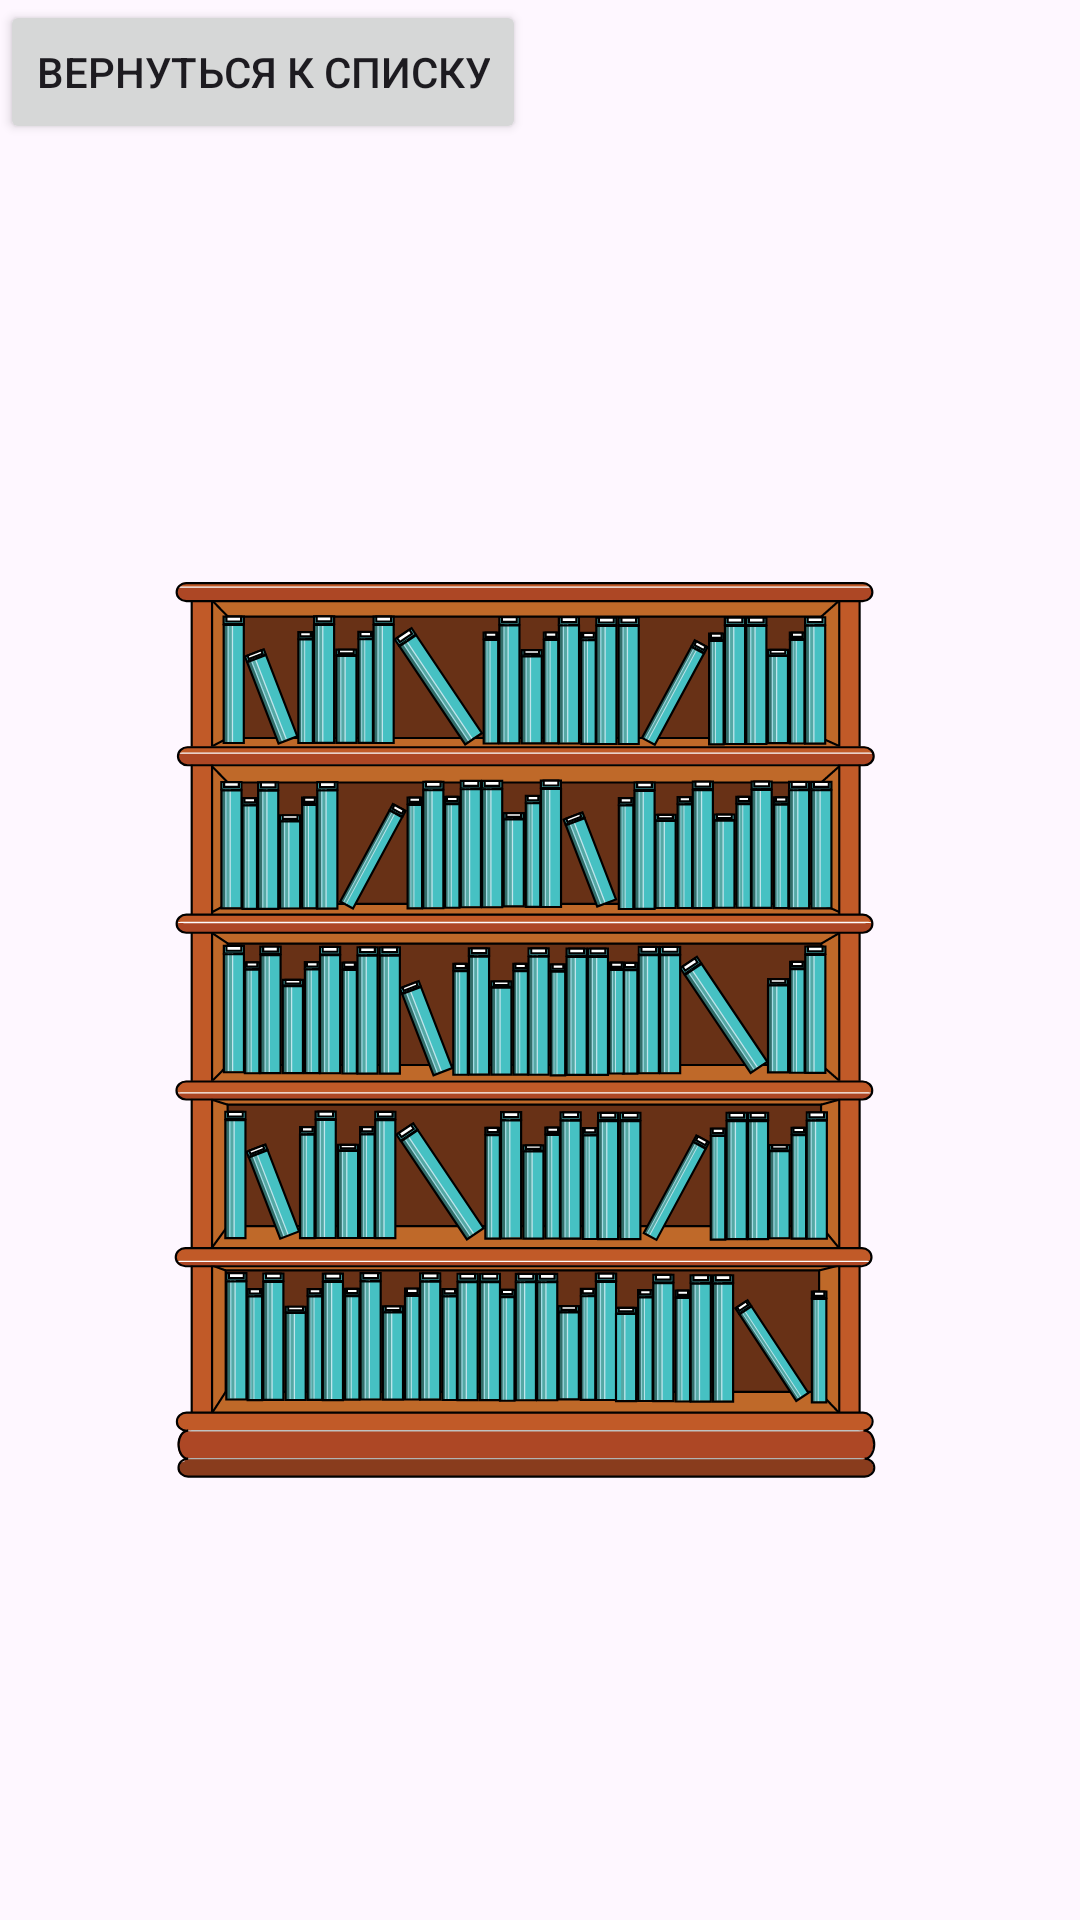

Write the Android layout XML for this screen, with the resource values it uses.
<!-- AndroidManifest.xml: application theme Theme.App7_new -->
<!-- res/layout/fragment_photo1.xml -->
<?xml version="1.0" encoding="utf-8"?>
<FrameLayout xmlns:android="http://schemas.android.com/apk/res/android"
    xmlns:app="http://schemas.android.com/apk/res-auto"
    xmlns:tools="http://schemas.android.com/tools"
    android:layout_width="match_parent"
    android:layout_height="match_parent"
    tools:context=".UI.UI.View.FragmentPhoto1">


    <ImageView
        android:id="@+id/imageView3"
        android:layout_width="wrap_content"
        android:layout_height="660dp"
        android:src="@drawable/blue_books" />

    <Button
        android:id="@+id/button3"
        android:layout_width="wrap_content"
        android:layout_height="wrap_content"
        android:text="Вернуться к списку" />
</FrameLayout>
<!-- resources referenced by this layout -->
<resources>
  <!-- drawable blue_books: vector/xml drawable (drawable, 143410 chars, omitted) -->
  <style name="Theme.App7_new" parent="Base.Theme.App7_new" />
  <style name="Base.Theme.App7_new" parent="Theme.Material3.DayNight.NoActionBar">
          
          
      </style>
</resources>
